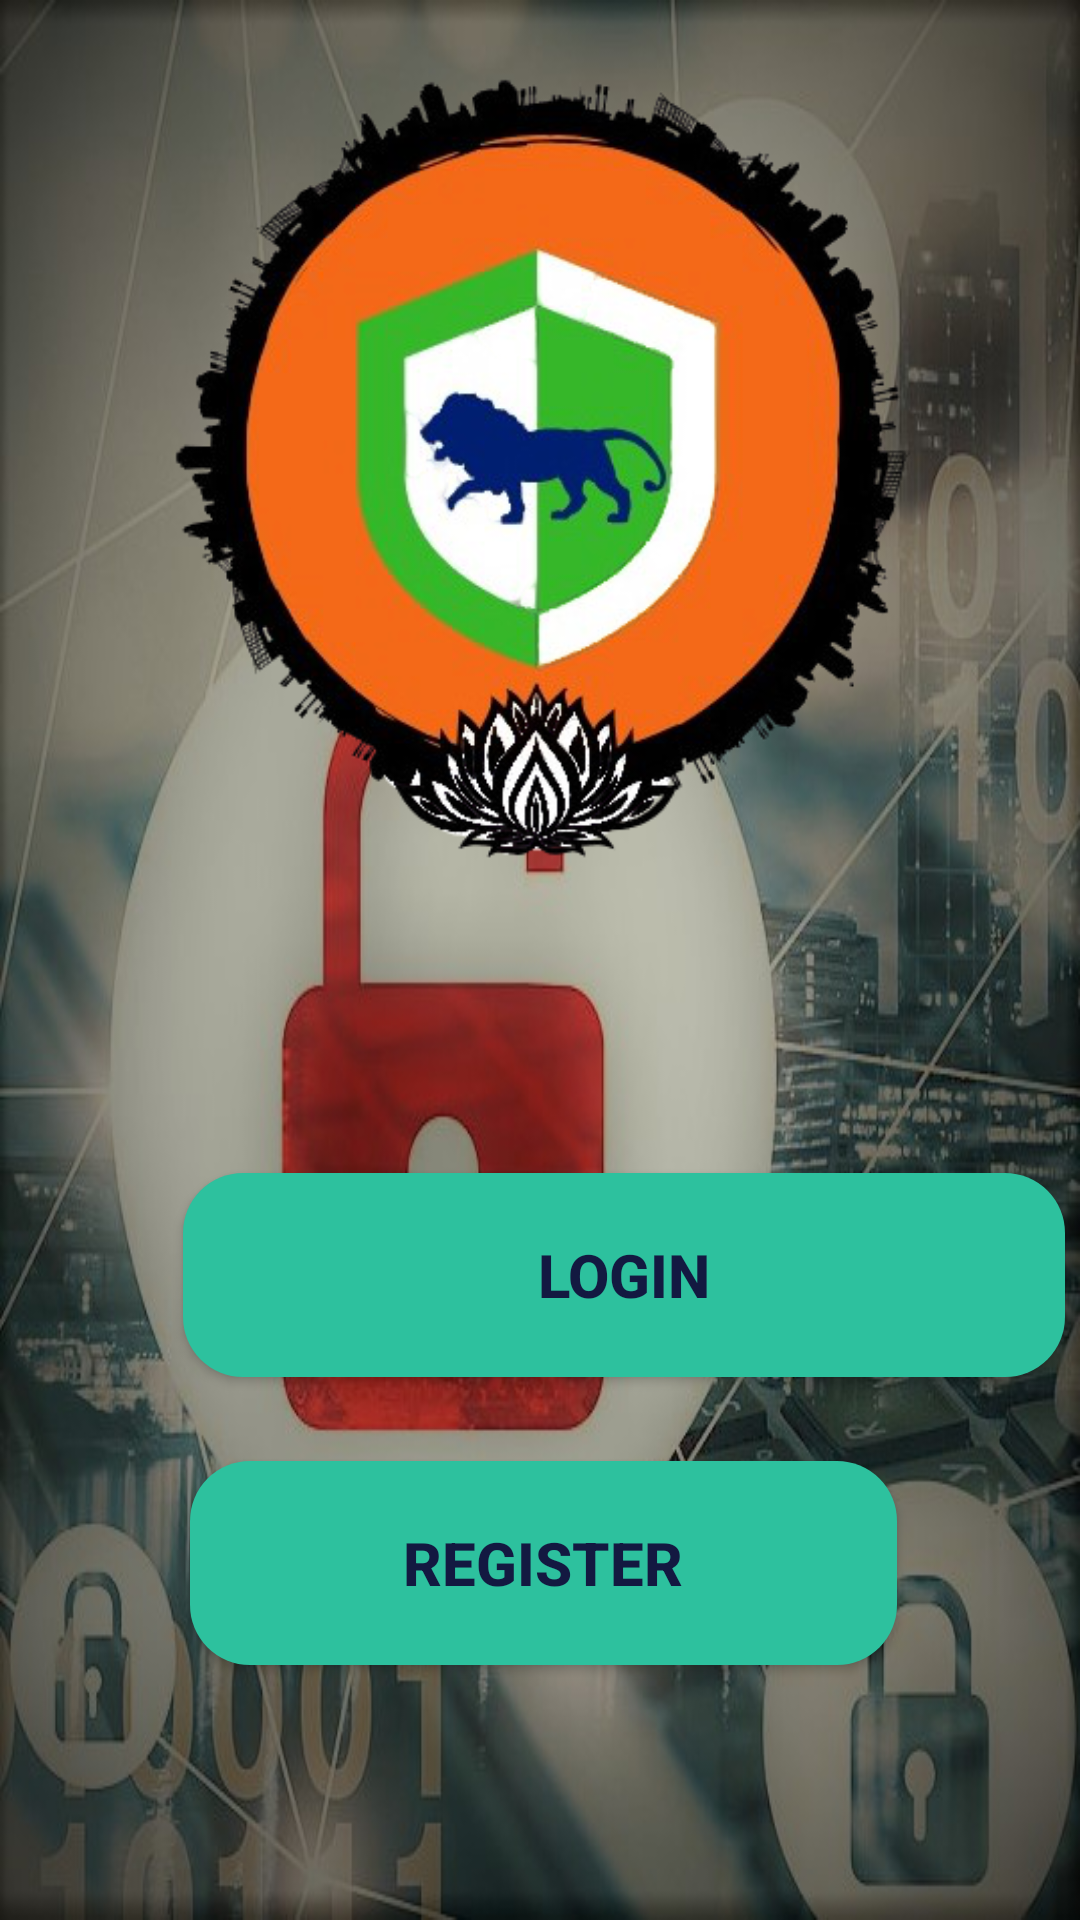

Layout XML and referenced resources for this Android screen:
<!-- AndroidManifest.xml: application theme AppTheme -->
<!-- res/layout/activity_main.xml -->
<?xml version="1.0" encoding="utf-8"?>

<RelativeLayout xmlns:android="http://schemas.android.com/apk/res/android"
    xmlns:app="http://schemas.android.com/apk/res-auto"
    xmlns:tools="http://schemas.android.com/tools"
    android:layout_width="match_parent"
    android:layout_height="match_parent"
    android:background="@drawable/back"
    tools:context=".MainActivity">

    <ImageView
        android:layout_width="251dp"
        android:layout_height="280dp"
        android:layout_alignParentStart="true"
        android:layout_alignParentTop="true"
        android:layout_alignParentEnd="true"
        android:layout_centerHorizontal="true"
        android:layout_marginStart="54dp"
        android:layout_marginTop="12dp"
        android:layout_marginEnd="54dp"
        android:background="@drawable/logo" />

    <Button
        android:id="@+id/btn_login"
        android:layout_width="294dp"
        android:layout_height="68dp"
        android:layout_alignParentStart="true"
        android:layout_alignParentBottom="true"
        android:layout_marginStart="61dp"
        android:layout_marginBottom="181dp"
        android:background="@drawable/buttonshape"
        android:text="Login"
        android:textColor="#131941"
        android:textSize="20dp"
        android:textStyle="bold" />

    <Button
        android:id="@+id/btn_reg"
        android:layout_width="288dp"
        android:layout_height="68dp"
        android:layout_alignParentEnd="true"
        android:layout_alignParentBottom="true"
        android:layout_marginStart="-292dp"
        android:layout_marginEnd="61dp"
        android:layout_marginBottom="85dp"
        android:layout_toEndOf="@+id/btn_login"
        android:background="@drawable/buttonshape"
        android:text="Register"
        android:textColor="#131941"
        android:textSize="20dp"
        android:textStyle="bold" />

</RelativeLayout>
<!-- resources referenced by this layout -->
<resources>
  <!-- drawable back: jpg bitmap (drawable-v24, 95747 bytes) -->
  <!-- drawable buttonshape (drawable-v24) -->
  <?xml version="1.0" encoding="utf-8"?>
  
  <shape xmlns:android="http://schemas.android.com/apk/res/android"
          android:shape="rectangle">
  
      <solid android:color="#2DC19E"/>
      <corners android:radius="20dp"/>
  
  </shape>
  <!-- drawable logo: png bitmap (drawable-v24, 152182 bytes) -->
  <style name="AppTheme" parent="Theme.AppCompat.Light.DarkActionBar">
          
          <item name="colorPrimary">@color/colorPrimary</item>
          <item name="colorButtonNormal">@color/colorPrimary1</item>
          <item name="colorPrimaryDark">@color/colorPrimaryDark</item>
          <item name="colorAccent">@color/colorAccent</item>
      </style>
  <color name="colorPrimary">#6200EE</color>
  <color name="colorPrimary1">#000000</color>
  <color name="colorPrimaryDark">#3700B3</color>
  <color name="colorAccent">#03DAC5</color>
</resources>
